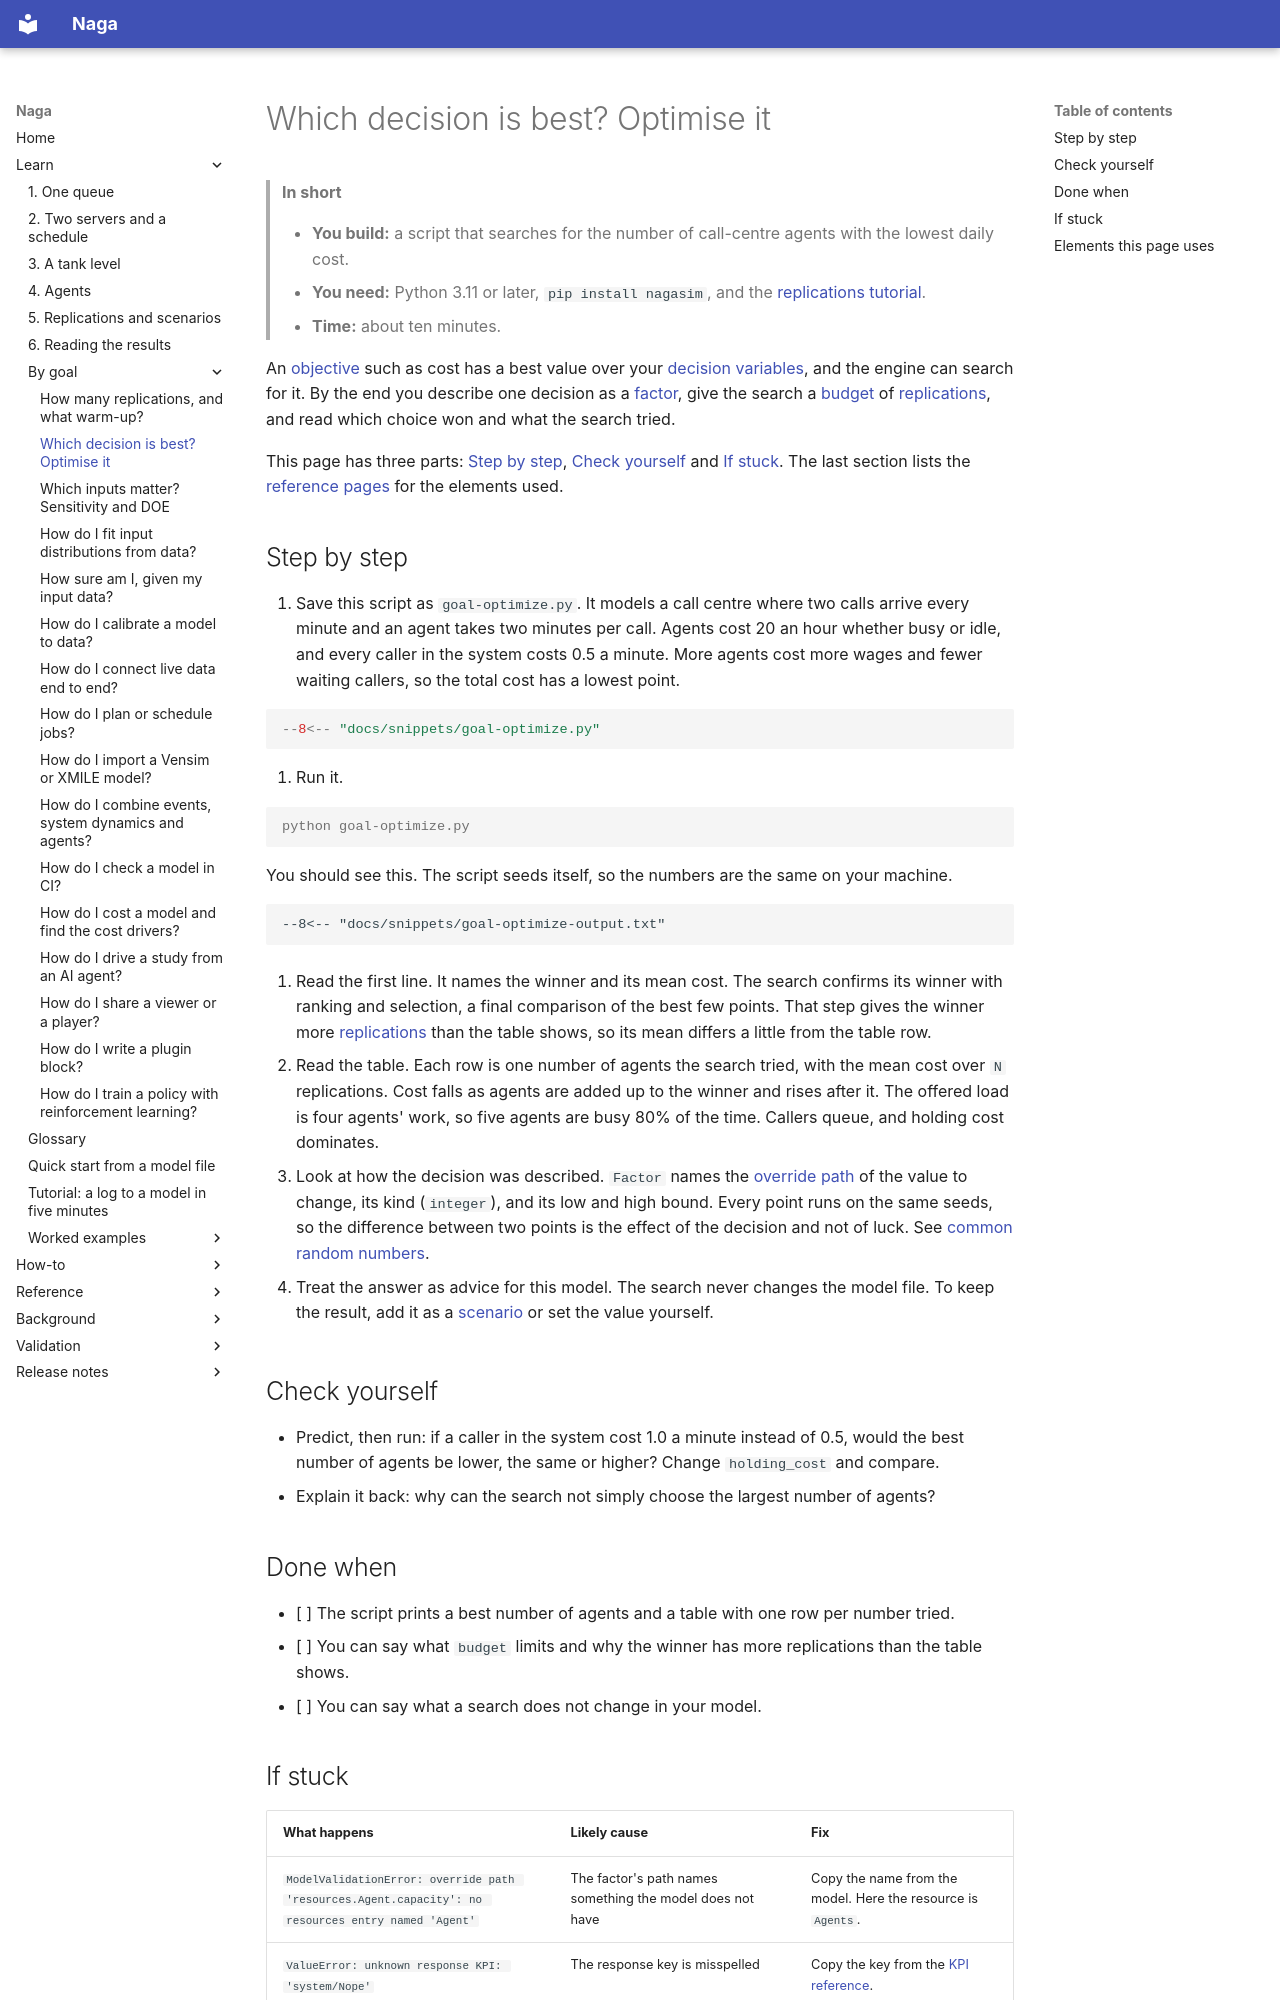

repository: TheMattHub/naga · page: goals/optimise-a-decision.html · generator: mkdocs

# Which decision is best? Optimise it

> **In short**
>
> - **You build:** a script that searches for the number of call-centre agents with the lowest daily cost.
> - **You need:** Python 3.11 or later, `pip install nagasim`, and the [replications tutorial](replications-and-warm-up.md).
> - **Time:** about ten minutes.

An [objective](../glossary.md#objective) such as cost has a best value over your [decision variables](../glossary.md#decision-variable), and the engine can search for it. By the end you describe one decision as a [factor](../glossary.md#factor), give the search a [budget](../glossary.md#budget) of [replications](../glossary.md#replication), and read which choice won and what the search tried.

This page has three parts: [Step by step](#step-by-step), [Check yourself](#check-yourself) and [If stuck](#if-stuck). The last section lists the [reference pages](#elements-this-page-uses) for the elements used.

## Step by step

1. Save this script as `goal-optimize.py`. It models a call centre where two calls arrive every minute and an agent takes two minutes per call. Agents cost 20 an hour whether busy or idle, and every caller in the system costs 0.5 a minute. More agents cost more wages and fewer waiting callers, so the total cost has a lowest point.

```python
--8<-- "docs/snippets/goal-optimize.py"
```

2. Run it.

<!-- no-run: the script above is the file this command runs -->
```console
python goal-optimize.py
```

You should see this. The script seeds itself, so the numbers are the same on your machine.

```text
--8<-- "docs/snippets/goal-optimize-output.txt"
```

3. Read the first line. It names the winner and its mean cost. The search confirms its winner with ranking and selection, a final comparison of the best few points. That step gives the winner more [replications](../glossary.md#replication) than the table shows, so its mean differs a little from the table row.

4. Read the table. Each row is one number of agents the search tried, with the mean cost over `N` replications. Cost falls as agents are added up to the winner and rises after it. The offered load is four agents' work, so five agents are busy 80% of the time. Callers queue, and holding cost dominates.

5. Look at how the decision was described. `Factor` names the [override path](../glossary.md#override-path) of the value to change, its kind (`integer`), and its low and high bound. Every point runs on the same seeds, so the difference between two points is the effect of the decision and not of luck. See [common random numbers](../glossary.md#common-random-numbers).

6. Treat the answer as advice for this model. The search never changes the model file. To keep the result, add it as a [scenario](../glossary.md#scenario) or set the value yourself.

## Check yourself

- Predict, then run: if a caller in the system cost 1.0 a minute instead of 0.5, would the best number of agents be lower, the same or higher? Change `holding_cost` and compare.
- Explain it back: why can the search not simply choose the largest number of agents?

## Done when

- [ ] The script prints a best number of agents and a table with one row per number tried.
- [ ] You can say what `budget` limits and why the winner has more replications than the table shows.
- [ ] You can say what a search does not change in your model.
